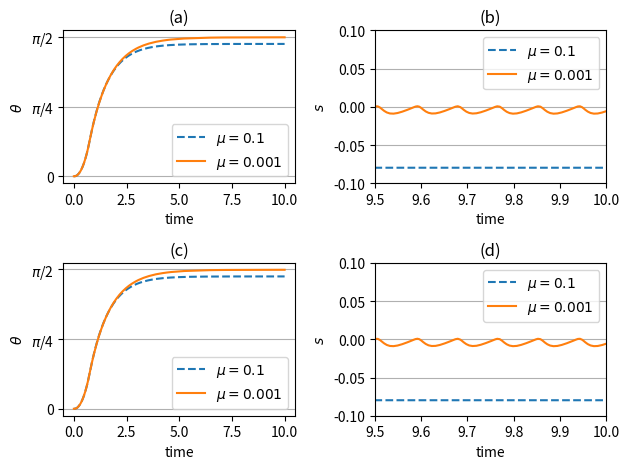

This chart was generated by the following Python code:
import matplotlib.pyplot as plt
import numpy as np
from scipy.integrate import solve_ivp
from functools import partial

# Define the model
class Pendulum:
    def __init__(self,b,c,mu) -> None:
        self.b=b;self.c=c;self.mu=mu
        
        
        self.rhs1=partial(self.rhs,unmodeled_actuator=False)
        self.rhs2=partial(self.rhs,unmodeled_actuator=True)
    def rhs(self,t:float,x:np.ndarray,unmodeled_actuator=False):
        # pass sliding model control to a filter 1/(0.01s+1)^2
        x1,x2,u,du = x.tolist()
        dx1=x2
        u0=self.control(x1,x2)
        ddu=1/(1e-4)*(u0-u-0.02*du)
        u_in_use=u if unmodeled_actuator else u0
        dx2=-np.cos(x1)-self.b*x2+self.c*u_in_use
        return np.array([dx1,dx2,du,ddu])
    
    def control(self,x1,x2):
        def sat(y):
            return np.clip(y,-1,1)
        s=x1+x2
        u=-(2.5+2*np.abs(x2))*sat(s/self.mu)
        return u
    
    def state_to_output(x1,x2):
        theta=x1+np.pi/2
        dtheta=x2
        return (theta,dtheta)
    def output_to_state(theta,dtheta):
        x1=theta-np.pi/2
        x2=dtheta
        return (x1,x2)
    
b=0.01
c=0.5
theta0=dtheta0=0
x0=Pendulum.output_to_state(theta0,dtheta0)
p1=Pendulum(b,c,0.1)
p2=Pendulum(b,c,0.001)
#%%
sol=solve_ivp(p1.rhs1,[0,10],np.array([*x0,0,0]))
sol2=solve_ivp(p2.rhs1,[0,10],np.array([*x0,0,0]))
sol=solve_ivp(p1.rhs2,[0,10],np.array([*x0,0,0]))
sol2=solve_ivp(p2.rhs2,[0,10],np.array([*x0,0,0]))

#%%
plt.subplot(2,2,1)
(theta,dtheta)=Pendulum.state_to_output(sol.y[0,:],sol.y[1,:])
(theta2,dtheta2)=Pendulum.state_to_output(sol2.y[0,:],sol2.y[1,:])
plt.plot(sol.t,theta,"--",label="$\\mu=0.1$")
plt.plot(sol2.t,theta2,label="$\\mu=0.001$")
plt.legend()
plt.ylabel("$\\theta$")
plt.xlabel("time")
plt.yticks([0,np.pi/4,np.pi/2],["0","$\\pi$/4","$\\pi$/2"])
plt.grid(axis="y")
plt.title("(a)")

plt.subplot(2,2,2)
s=sol.y[0,:]+sol.y[1,:]
s2=sol2.y[0,:]+sol2.y[1,:]
plt.plot(sol.t,s,"--",label="$\\mu=0.1$")
plt.plot(sol2.t,s2,label="$\\mu=0.001$")
plt.legend()
plt.ylabel("$s$")
plt.xlabel("time")
plt.xlim(9.5,10)
plt.ylim(-0.1,0.1)
plt.grid(axis="y")
plt.title("(b)")

plt.subplot(2,2,3)
(theta,dtheta)=Pendulum.state_to_output(sol.y[0,:],sol.y[1,:])
(theta2,dtheta2)=Pendulum.state_to_output(sol2.y[0,:],sol2.y[1,:])
plt.plot(sol.t,theta,"--",label="$\\mu=0.1$")
plt.plot(sol2.t,theta2,label="$\\mu=0.001$")
plt.legend()
plt.ylabel("$\\theta$")
plt.xlabel("time")
plt.yticks([0,np.pi/4,np.pi/2],["0","$\\pi$/4","$\\pi$/2"])
plt.grid(axis="y")
plt.title("(c)")

plt.subplot(2,2,4)
s=sol.y[0,:]+sol.y[1,:]
s2=sol2.y[0,:]+sol2.y[1,:]
plt.plot(sol.t,s,"--",label="$\\mu=0.1$")
plt.plot(sol2.t,s2,label="$\\mu=0.001$")
plt.legend()
plt.ylabel("$s$")
plt.xlabel("time")
plt.xlim(9.5,10)
plt.ylim(-0.1,0.1)
plt.grid(axis="y")
plt.title("(d)")

plt.tight_layout()
plt.savefig("sat.pdf", transparent = True)
# %%
